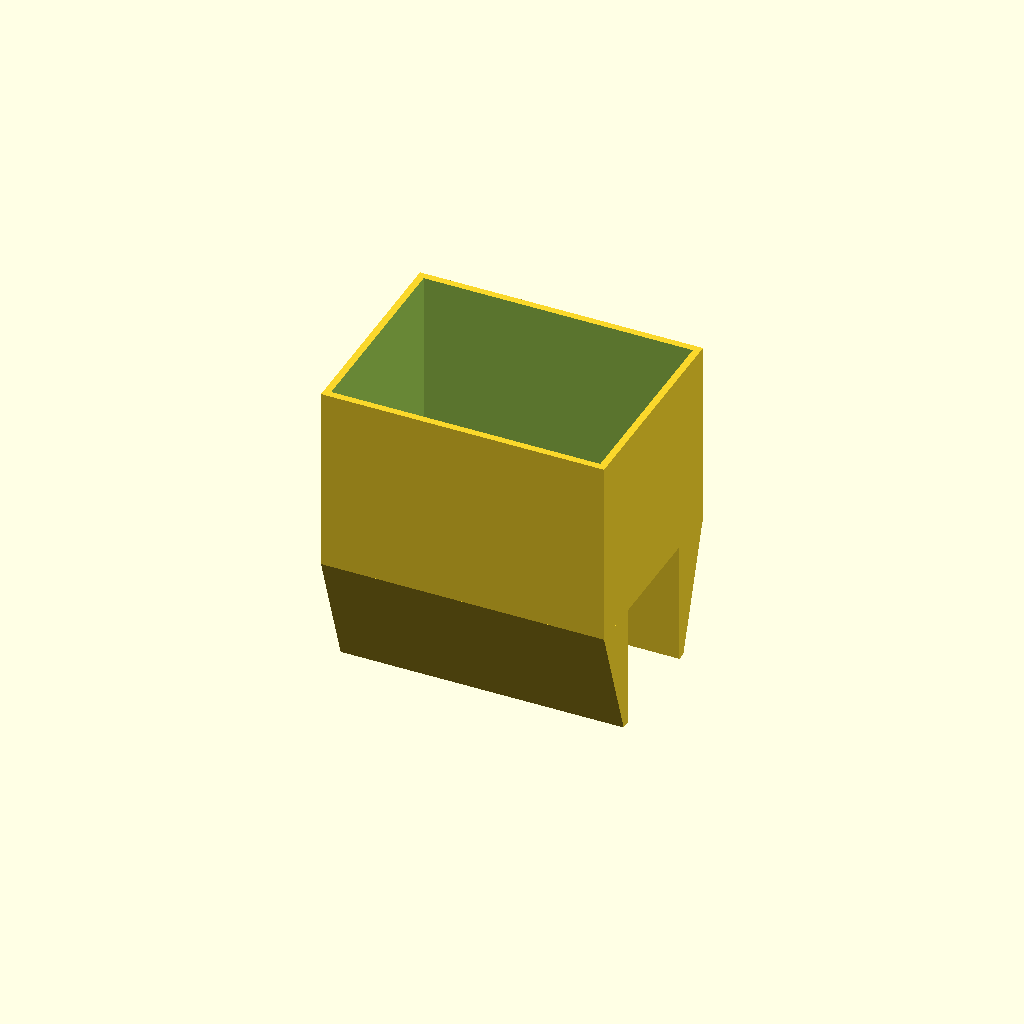
Cell 1: the model at its default parameters.
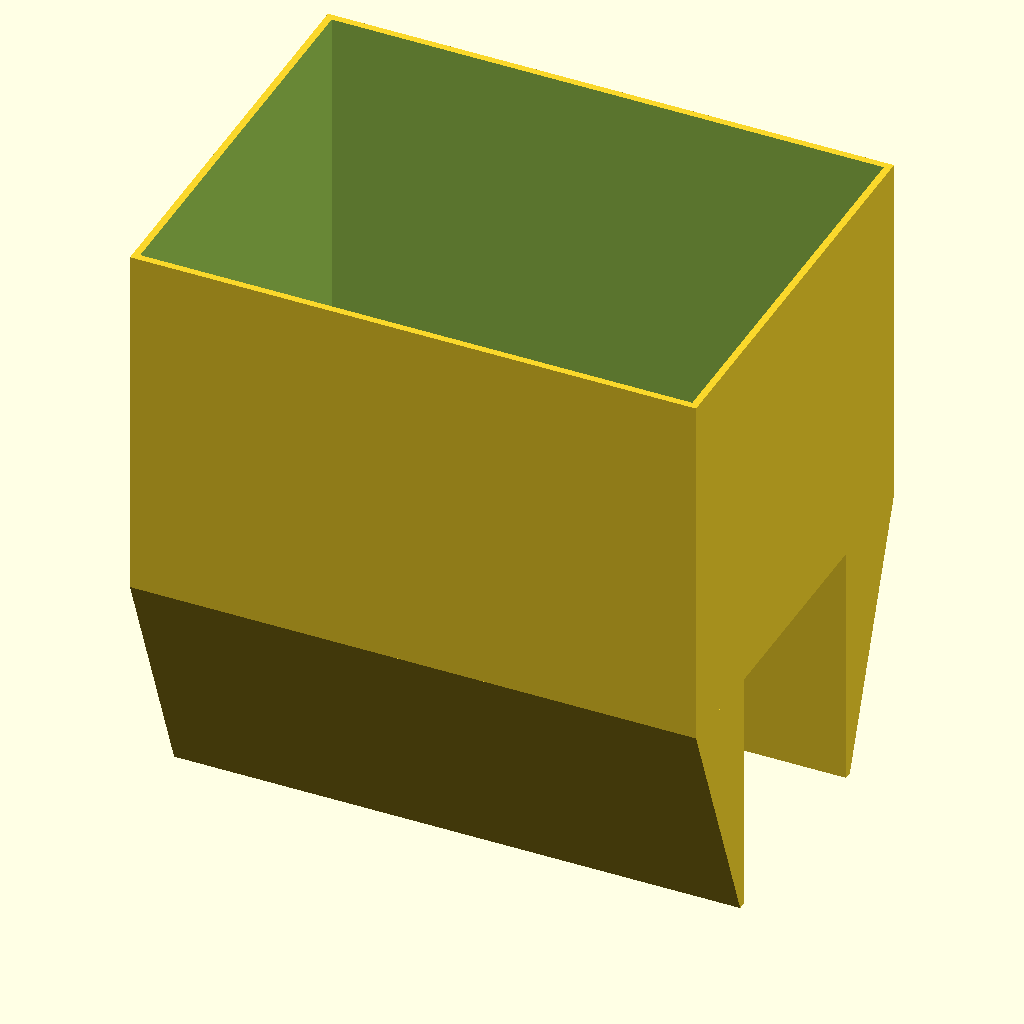
Cell 2: the same model with inch = 50.8.
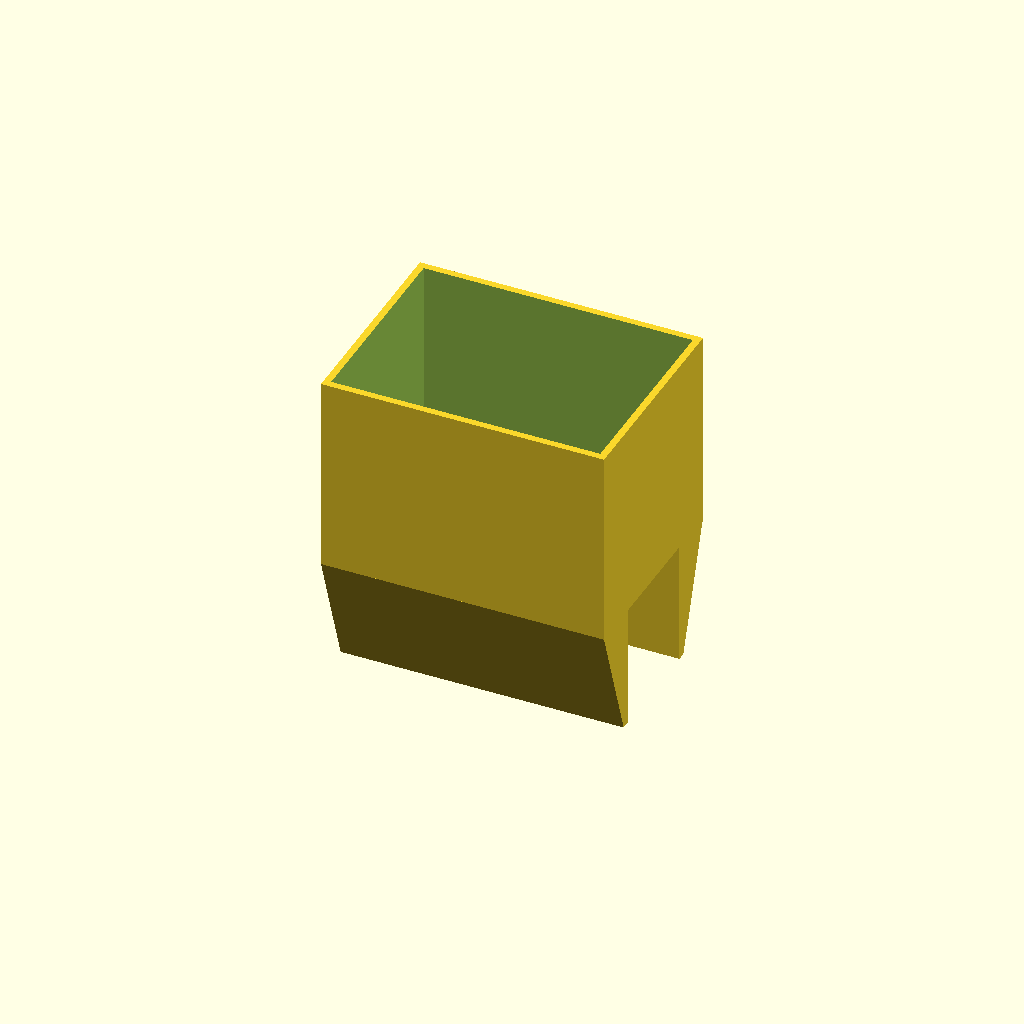
Cell 3 — floor_t set to 16, the other parameters unchanged.
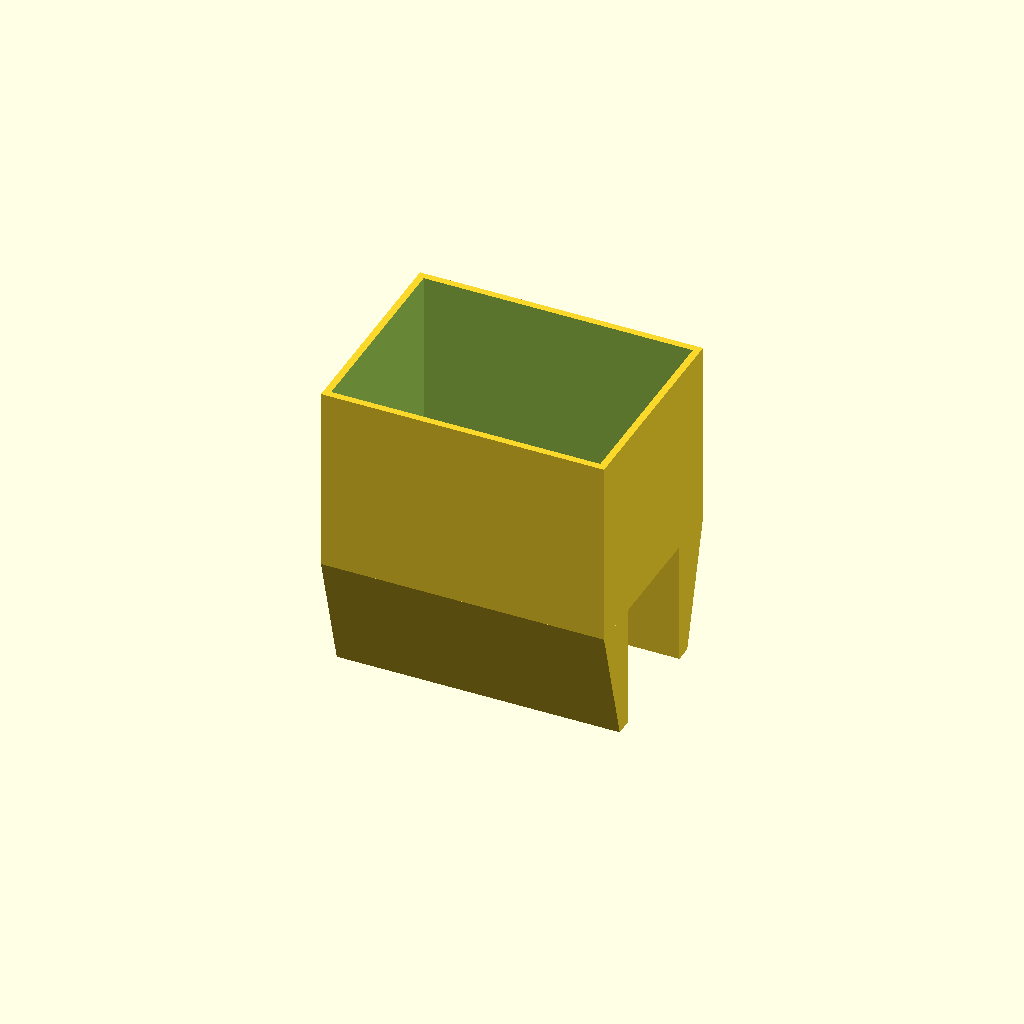
Cell 4: arm_t = 12 (everything else at default).
One fixed orthographic camera (rotation 55°, 0°, 25°; colour scheme Cornfield) for every cell.
Source of the model, cubicle_wall_plant_saddle.scad:
/* ============================================================
   Cubicle Wall Planter Saddle - by Boyo Labs

   A self-contained planter trough that saddles a 3.03" cubicle
   wall. Lofted arms grip both faces of the wall panel.

   Units: mm  (1 inch = 25.4 mm)
   ============================================================ */

$fn = 64;
inch = 25.4;

// ─── Parameters ──────────────────────────────────────────────

wall_thick      = 3.03 * inch;  // cubicle wall thickness          (76.96 mm)
planter_length  = 8.00 * inch;  // planter length along wall        (203.2 mm)
planter_depth   = 6.00 * inch;  // planter depth front-to-back     (152.4 mm)
planter_height  = 5.00 * inch;  // interior soil depth             (127.0 mm)
wall_t          = 5.0;          // planter wall thickness            mm
floor_t         = 8.0;          // planter floor thickness           mm
arm_drop        = 3.50 * inch;  // grip arm length below planter    (88.9 mm)
arm_t           = 6.0;          // grip arm thickness                mm
fit_gap         = 1.5;          // clearance per wall face           mm

// ─── Derived ─────────────────────────────────────────────────

channel      = wall_thick + 2 * fit_gap;              // slot opening (~80 mm)
overhang     = (planter_depth - channel) / 2 - arm_t; // overhang per wall face
total_height = floor_t + planter_height;

assert(overhang >= 0,
  "planter_depth too narrow — increase planter_depth so it clears the wall.");

front_arm_y  = overhang;
back_arm_y   = overhang + arm_t + channel;

// ─── Model ───────────────────────────────────────────────────

module planter_saddle() {
    difference() {
        union() {

            // ── Planter outer shell ──────────────────────────
            // Solid box; interior removed below via difference()
            cube([planter_length, planter_depth, total_height]);

            // ── Lofted front grip arm ────────────────────────
            // z = 0: spans full front overhang (y = 0 → front_arm_y + arm_t)
            // z = -arm_drop: just the grip arm (arm_t thick)
            hull() {
                cube([planter_length, front_arm_y + arm_t, 0.1]);
                translate([0, front_arm_y, -arm_drop])
                    cube([planter_length, arm_t, 0.1]);
            }

            // ── Lofted back grip arm ─────────────────────────
            // z = 0: spans full back overhang (y = back_arm_y → planter_depth)
            // z = -arm_drop: just the grip arm (arm_t thick)
            hull() {
                translate([0, back_arm_y, 0])
                    cube([planter_length, planter_depth - back_arm_y, 0.1]);
                translate([0, back_arm_y, -arm_drop])
                    cube([planter_length, arm_t, 0.1]);
            }
        }

        // ── Interior cavity (soil space) ─────────────────────
        // Starts at floor_t, leaving a solid floor; open at the top
        translate([wall_t, wall_t, floor_t])
            cube([planter_length - 2 * wall_t,
                  planter_depth  - 2 * wall_t,
                  planter_height + 1]);         // +1 ensures clean open top

    }
}

// Center on X/Y for display; arms hang in -Z
translate([-planter_length / 2, -planter_depth / 2, 0])
    planter_saddle();


/* ─── Key dimensions ───────────────────────────────────────────
   Outer shell:      8.0" × 6.0" × (floor + 5.0" walls)
   Interior (soil):  ~7.6" × ~5.6" × 5.0" deep
   Wall slot:        ~80 mm / ~3.15" (3.03" wall + 1.5 mm per side)
   Arm drop:         2.5" below planter floor
   ─────────────────────────────────────────────────────────── */
Customizer parameters (derived from the source; name, type, default, range or options):
inch: number, default 25.4
wall_t: number, default 5
floor_t: number, default 8
arm_t: number, default 6
fit_gap: number, default 1.5
